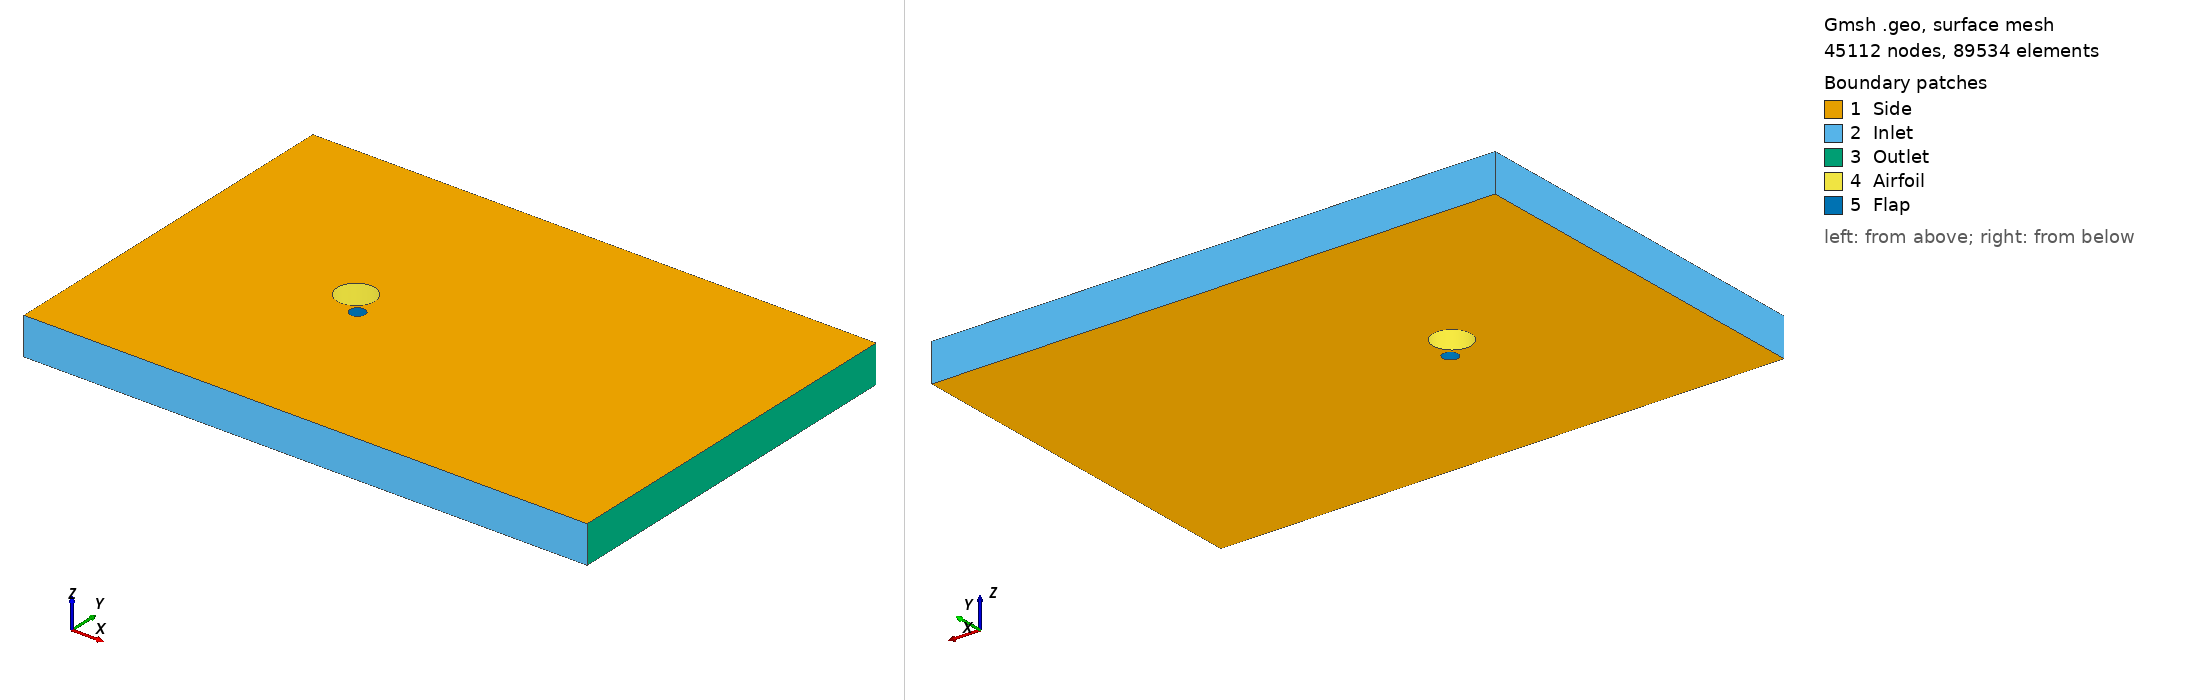

Gmsh geometry script, surface-meshed: 45112 nodes, 89534 surface elements. Boundary patches (legend numbers): 1 Side, 2 Inlet, 3 Outlet, 4 Airfoil, 5 Flap. Left view from above one corner, right view from below the opposite corner. Legend entries are the model's physical surfaces. The drawing asked Gmsh for element sizes between 1% and 20% of the model's largest extent; the script's own settings can give other sizes.

=== dummy_mesh.geo (drawn) ===
//+
SetFactory("OpenCASCADE");
Circle(1) = {0, 0.0, 0, 0.5, 0, 2*Pi};
//+
Circle(2) = {0.5, -0.6, 0, 0.2, 0, 2*Pi};
//+
Point(3) = {-5, 5, 0, 1.0};
//+
Point(4) = {-5, -5, 0, 1.0};
//+
Point(5) = {10, -5, 0, 1.0};
//+
Point(6) = {10, 5, 0, 1.0};
//+
Line(3) = {3, 4};
//+
Line(4) = {4, 5};
//+
Line(5) = {5, 6};
//+
Line(6) = {6, 3};

//circles
Transfinite Curve {1, 2} = 200 Using Progression 1;
//inlet/outlet
Transfinite Curve {3, 5} = 50 Using Progression 1;
//sides
Transfinite Curve {6, 4} = 100 Using Progression 1;
//+
Curve Loop(1) = {6, 3, 4, 5};
//+
Curve Loop(2) = {1};
//+
Curve Loop(3) = {2};
//+
Plane Surface(1) = {1, 2, 3};
//+

//+
Extrude {0, 0, 1} {
  Surface{1}; Layers{1}; Recombine;
}
//+
Physical Volume("Fluid") = {1};
//+
Physical Surface("Inlet") = {2, 3, 4};
//+
Physical Surface("Side") = {8, 1};
//+
Physical Surface("Outlet") = {5};
//+
Physical Surface("Airfoil") = {6};
//+
Physical Surface("Flap") = {7};
